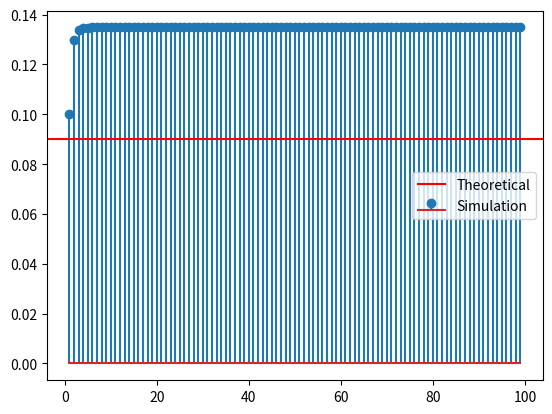

Recreate this plot in Python. (Note: this script raises an exception after producing the figure.)
import numpy as np
import matplotlib.pyplot as plt

n = 100
alpha = (1 + np.sqrt(5))/2
beta = (1 - np.sqrt(5))/2
k = np.linspace(1, n, n)
t = 10**k
a = (alpha**k - beta**k)/(alpha - beta)
b = a[2:] + a[:98]
b = np.pad(b, (1, 0), 'constant', constant_values=(1, 0))
tb = b*(1/t[:99])
eps = 1e-6
ans = 8/89
sb = np.cumsum(tb)
k1=np.linspace(1,99,99)
plt.stem(k1,sb,label='Simulation')
plt.axhline(y=8/89,color='r',label='Theoretical')
plt.legend()
plt.savefig('pingala/figs/1.4.eps')
plt.savefig('pingala/figs/1.4.pdf')
#plt.show()
if (abs(sb[-1] - ans) < eps): print("1.4 correct")
else: print("1.4 incorrect")